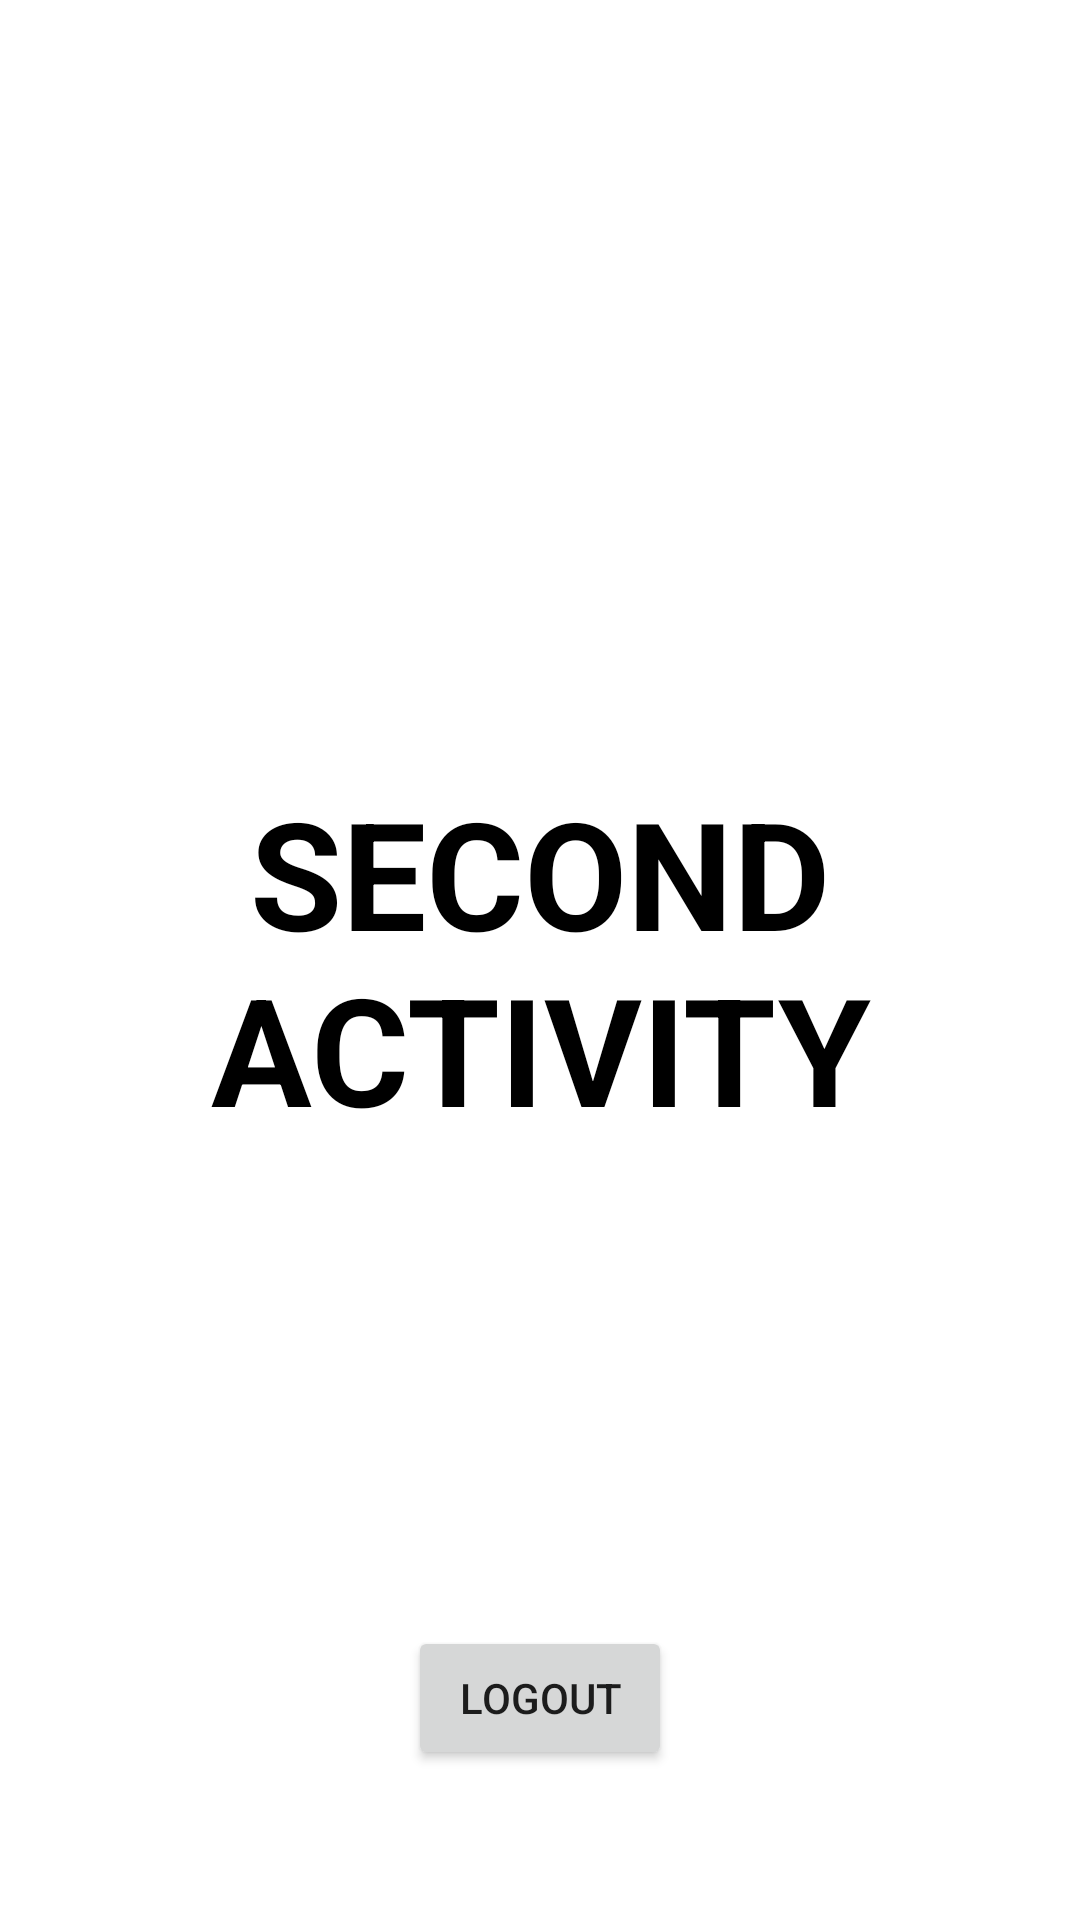

Here is an Android app screen rendered from its layout file. Give the layout XML and the strings, colors and styles it references.
<!-- AndroidManifest.xml: application theme Theme.RegistrationTemplate -->
<!-- res/layout/activity_second.xml -->
<?xml version="1.0" encoding="utf-8"?>
<RelativeLayout xmlns:android="http://schemas.android.com/apk/res/android"
    xmlns:tools="http://schemas.android.com/tools"
    android:layout_width="match_parent"
    android:layout_height="match_parent"
    tools:context=".SecondActivity">

    <TextView
        android:id="@+id/tv_second_activity_title"
        android:layout_width="wrap_content"
        android:layout_height="wrap_content"
        android:layout_centerInParent="true"
        android:layout_centerHorizontal="true"
        android:gravity="center_horizontal"
        android:text="SECOND ACTIVITY"
        android:textColor="@color/black"
        android:textSize="50dp"
        android:textStyle="bold">

    </TextView>

    <Button
        android:id="@+id/btn_logout"
        android:layout_width="wrap_content"
        android:layout_height="wrap_content"
        android:layout_alignParentBottom="true"
        android:layout_centerHorizontal="true"
        android:layout_marginBottom="50dp"
        android:text="LOGOUT">

    </Button>

</RelativeLayout>
<!-- resources referenced by this layout -->
<resources>
  <style name="Theme.RegistrationTemplate" parent="Theme.MaterialComponents.DayNight.DarkActionBar">
          
          <item name="colorPrimary">@color/purple_500</item>
          <item name="colorPrimaryVariant">@color/purple_700</item>
          <item name="colorOnPrimary">@color/white</item>
          
          <item name="colorSecondary">@color/teal_200</item>
          <item name="colorSecondaryVariant">@color/teal_700</item>
          <item name="colorOnSecondary">@color/black</item>
          
          <item name="android:statusBarColor">?attr/colorPrimaryVariant</item>
          
      </style>
  <!-- not gathered from this repository: default colours our renderer supplied (Android Studio template values) -->
  <color name="purple_500">#FF6200EE</color>
  <color name="purple_700">#FF3700B3</color>
  <color name="teal_200">#FF03DAC5</color>
  <color name="teal_700">#FF018786</color>
  <color name="black">#FF000000</color>
  <color name="white">#FFFFFFFF</color>
</resources>
